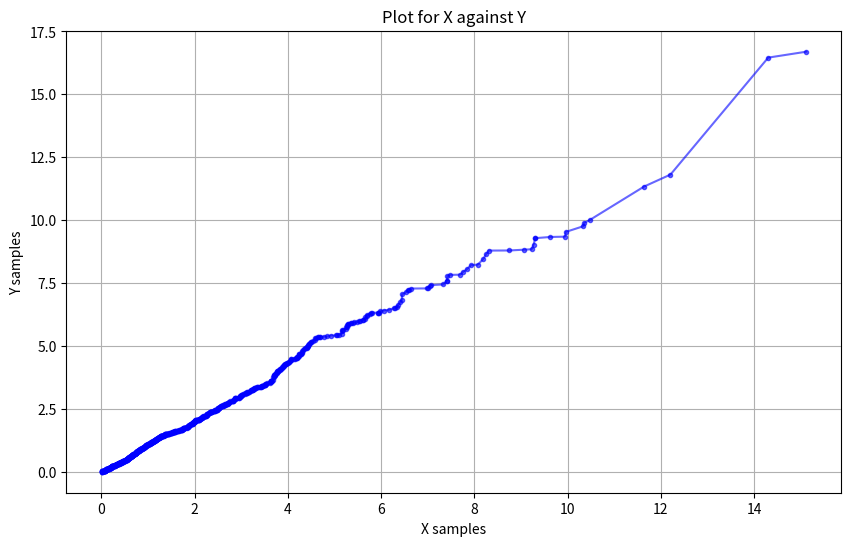

Python code for this plot:
import random
import matplotlib.pyplot as plt
import numpy as np

lambda_value = 0.5  # Intensity (arrival rate)
num_samples = 1000 

#random.expovariate gives us random pulls from the n.e.d 
x_samples = [(-(1/lambda_value)*np.log(random.uniform(0,1))) for sumthing_sumthing in range (num_samples)]
y_samples = [random.expovariate(lambda_value) for sumthin in range(num_samples)]

x_sorted = sorted(x_samples)
y_sorted = sorted(y_samples)

print(x_sorted[469])
print(y_sorted[469])



#Some fancy statistics to look at the correlation 
correlation = np.corrcoef(x_sorted, y_sorted)[0, 1]
print(f"Correlation: {correlation}")

plt.figure(figsize=(10, 6))
plt.plot(x_sorted, y_sorted, marker='o', linestyle='-', color='b', markersize=3, alpha=0.6)
plt.xlabel('X samples')
plt.ylabel('Y samples')
plt.title('Plot for X against Y')
plt.grid(True)
plt.show()